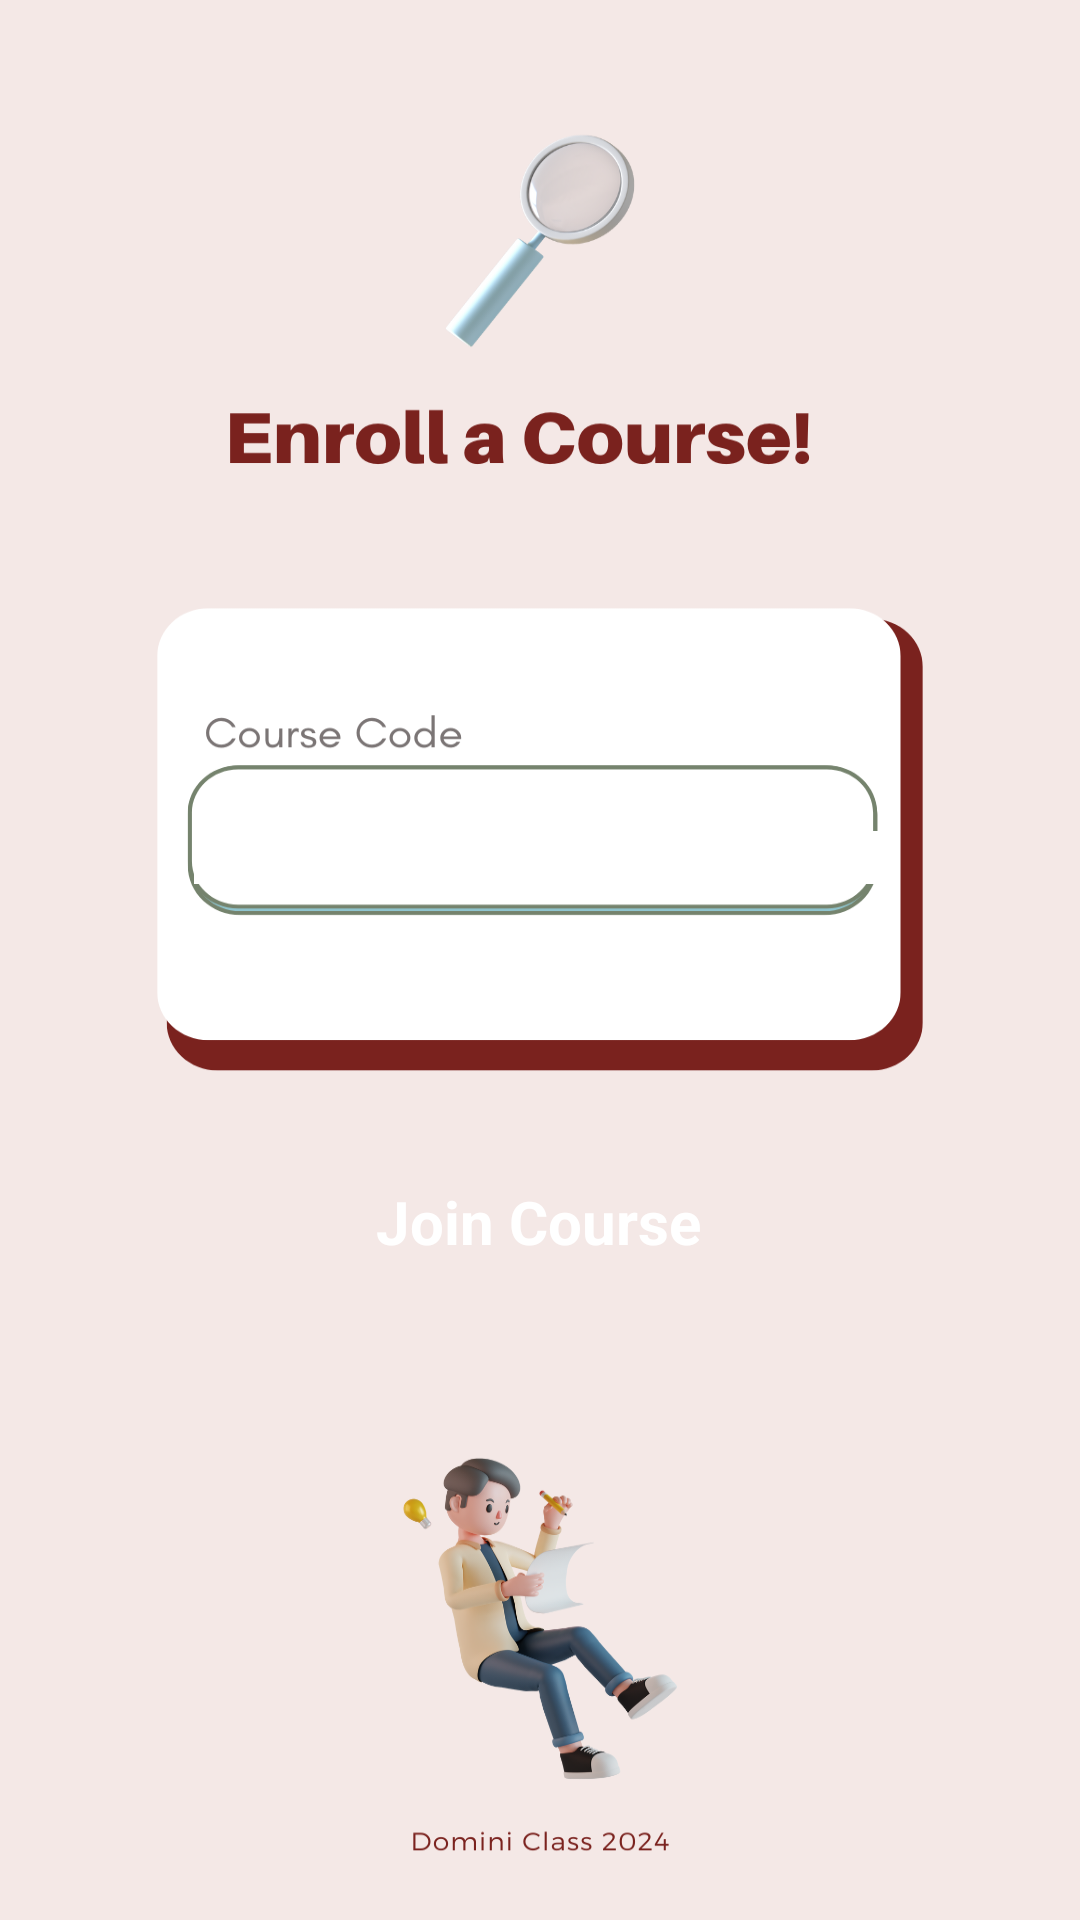

Produce the Android XML layout that renders to this screen, including the resource entries it uses.
<!-- AndroidManifest.xml: application theme Theme.LMS -->
<!-- res/layout/activity_enroll_course.xml -->
<?xml version="1.0" encoding="utf-8"?>
<androidx.drawerlayout.widget.DrawerLayout xmlns:android="http://schemas.android.com/apk/res/android"
    xmlns:app="http://schemas.android.com/apk/res-auto"
    xmlns:tools="http://schemas.android.com/tools"
    android:id="@+id/main"
    android:layout_width="match_parent"
    android:layout_height="match_parent"
    android:background="@drawable/enroll_course"
    android:layout_marginTop="30dp"
    tools:context=".EnrollCourse">


    <androidx.constraintlayout.widget.ConstraintLayout
        android:layout_width="303dp"
        android:layout_height="283dp"
        app:layout_constraintBottom_toBottomOf="parent"
        app:layout_constraintEnd_toEndOf="parent"
        app:layout_constraintStart_toStartOf="parent"
        app:layout_constraintTop_toTopOf="parent">


        <Button
            android:id="@+id/btnSwitchToJoinCourse"
            android:layout_width="wrap_content"
            android:layout_height="wrap_content"
            android:layout_marginTop="96dp"
            android:backgroundTint="#0086CA"
            android:text="Join Course"
            android:textColor="@color/white"
            android:textSize="20dp"
            android:textStyle="bold"
            app:layout_constraintBottom_toBottomOf="parent"
            app:layout_constraintEnd_toEndOf="parent"
            app:layout_constraintHorizontal_bias="0.498"
            app:layout_constraintStart_toStartOf="parent"
            app:layout_constraintTop_toTopOf="parent"
            app:layout_constraintVertical_bias="0.576"
            tools:ignore="MissingConstraints" />

        <EditText
            android:id="@+id/etCourseId"
            android:layout_width="231dp"
            android:layout_height="wrap_content"
            android:layout_marginTop="56dp"
            android:background="@color/white"
            android:textSize="13sp"
            app:layout_constraintBottom_toBottomOf="parent"
            app:layout_constraintEnd_toEndOf="parent"
            app:layout_constraintStart_toStartOf="parent"
            app:layout_constraintTop_toTopOf="parent"
            app:layout_constraintVertical_bias="0.39"
            tools:ignore="MissingConstraints" />

    </androidx.constraintlayout.widget.ConstraintLayout>



    <com.google.android.material.navigation.NavigationView
        android:id="@+id/navigationView"
        android:layout_width="wrap_content"
        android:layout_height="match_parent"
        android:layout_gravity="start"
        app:headerLayout="@layout/header"
        app:menu="@menu/drawer_items" />

</androidx.drawerlayout.widget.DrawerLayout>
<!-- res/layout/header.xml (included above) -->
<?xml version="1.0" encoding="utf-8"?>
<LinearLayout xmlns:android="http://schemas.android.com/apk/res/android"
    xmlns:app="http://schemas.android.com/apk/res-auto"
    xmlns:tools="http://schemas.android.com/tools"
    android:layout_width="match_parent"
    android:layout_height="match_parent"
    android:orientation="vertical"
    >
    <LinearLayout
        android:layout_width="match_parent"
        android:layout_height="176dp"
        android:orientation="vertical"
        android:background="@drawable/header_backg"
        android:theme="@style/ThemeOverlay.AppCompat.Dark">

    </LinearLayout>



</LinearLayout>
<!-- resources referenced by this layout -->
<resources>
  <!-- drawable enroll_course: png bitmap (drawable, 133916 bytes) -->
  <!-- drawable header_backg: png bitmap (drawable, 20333 bytes) -->
  <style name="Theme.LMS" parent="Base.Theme.LMS">
          
          <item name="android:navigationBarColor">@android:color/transparent</item>
          <item name="android:statusBarColor">@android:color/transparent</item>
          <item name="android:windowLightStatusBar">?attr/isLightTheme</item>
      </style>
  <!-- not gathered from this repository: default colours our renderer supplied (Android Studio template values) -->
  <color name="white">#FFFFFFFF</color>
</resources>
